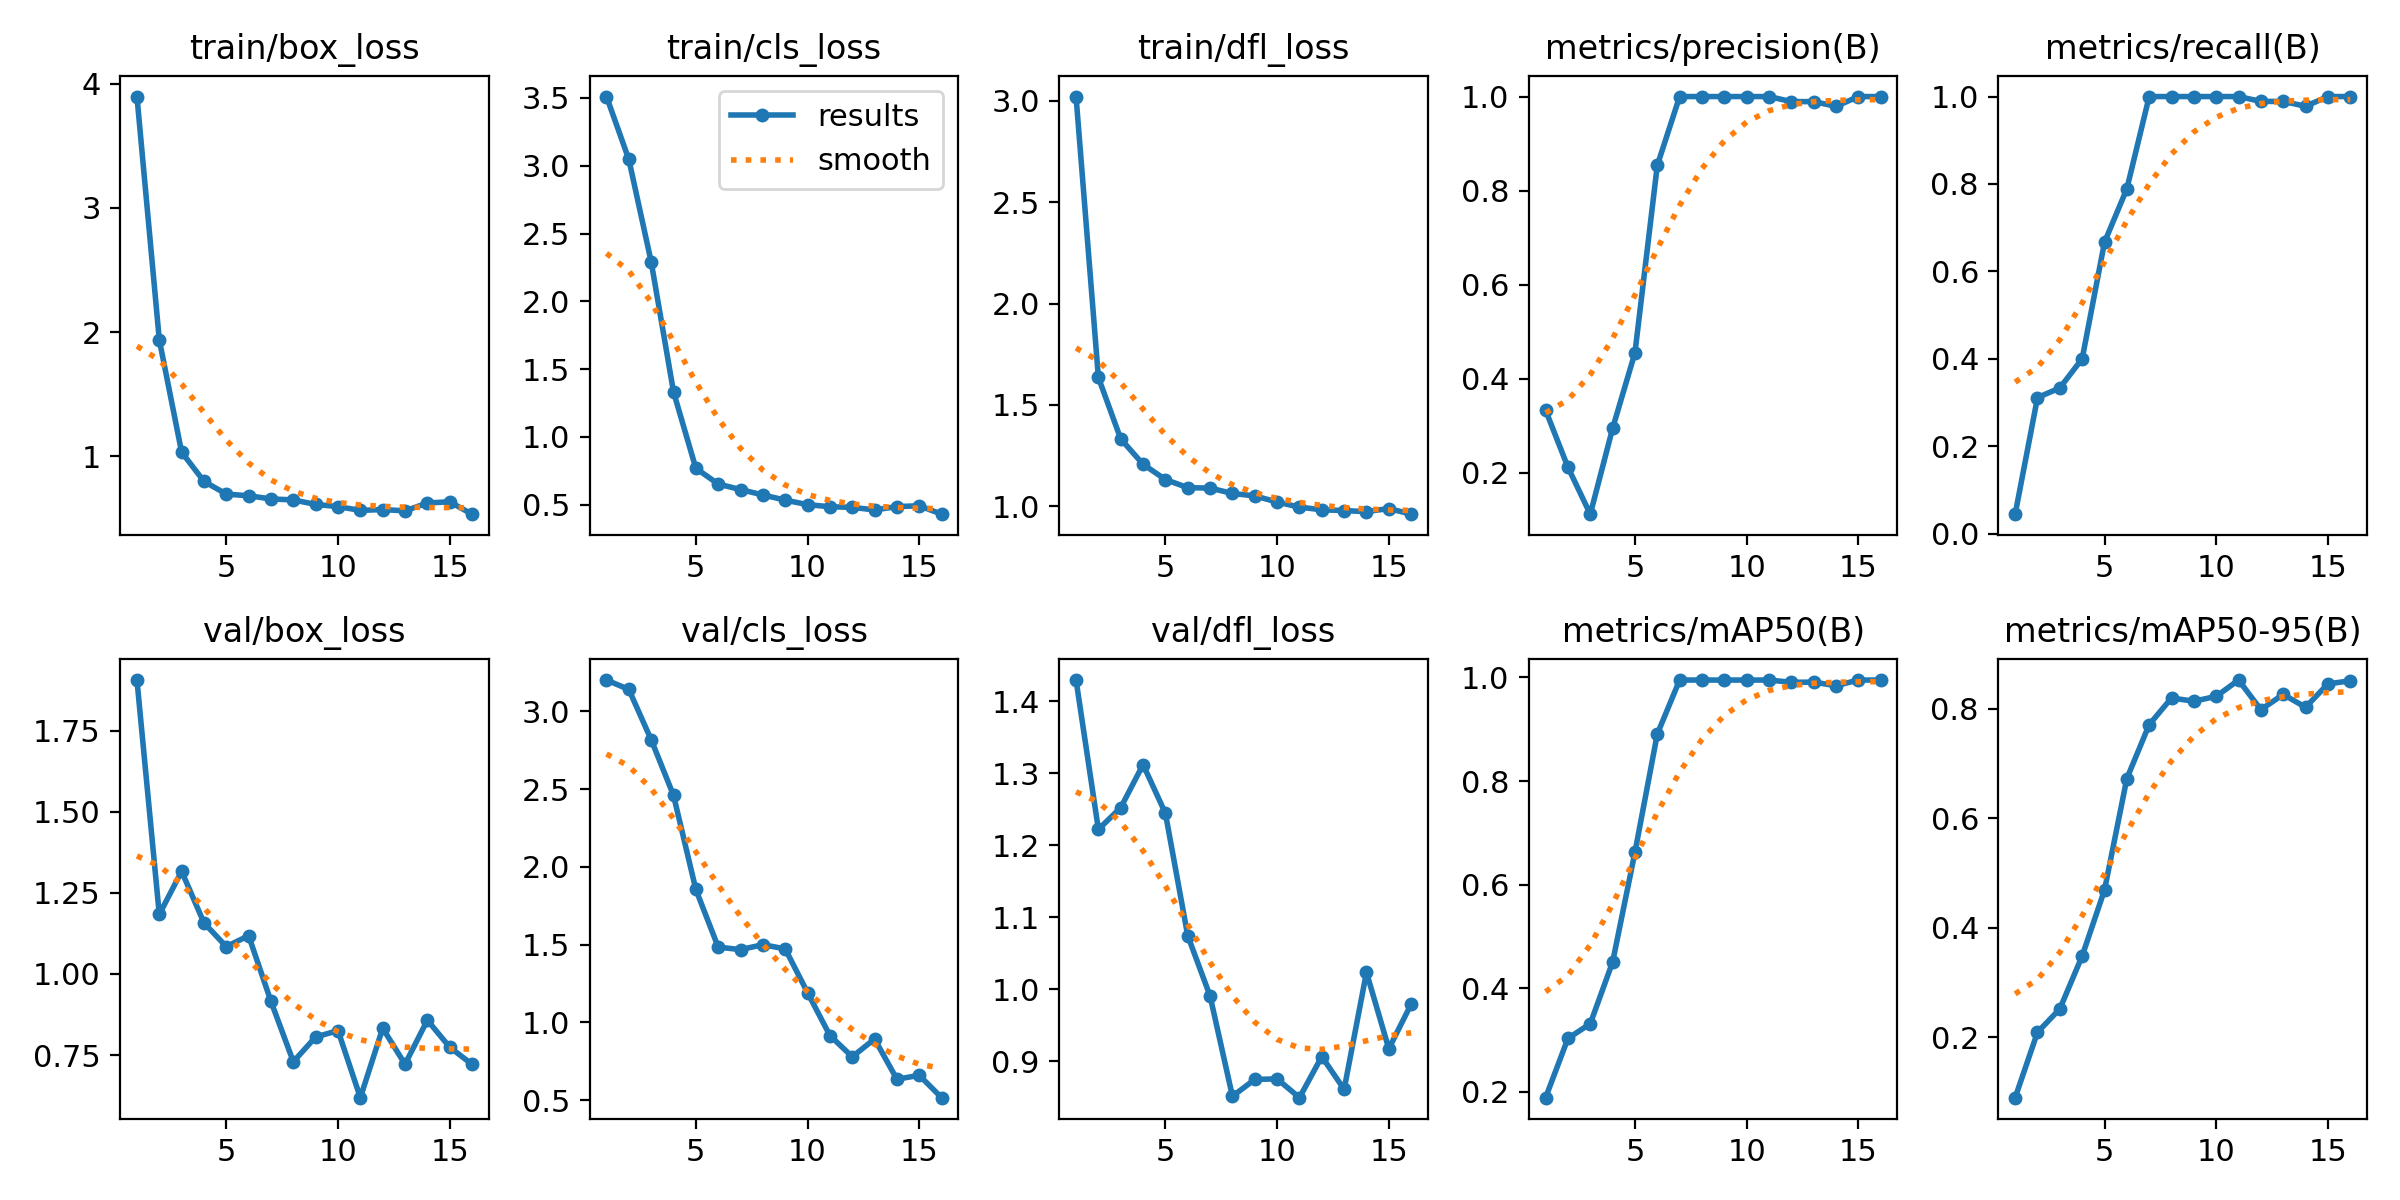

Source data for this figure (header and first rows):
epoch, time, train/box_loss, train/cls_loss, train/dfl_loss, metrics/precision(B), metrics/recall(B), metrics/mAP50(B), metrics/mAP50-95(B), val/box_loss, val/cls_loss, val/dfl_loss, lr/pg0, lr/pg1, lr/pg2
1, 11.54, 3.897, 3.511, 3.021, 0.3333, 0.04444, 0.1889, 0.0896, 1.906, 3.201, 1.429, 0.0001143, 0.0001143, 0.0001143
2, 14.59, 1.939, 3.046, 1.636, 0.2121, 0.3111, 0.3032, 0.2091, 1.183, 3.141, 1.222, 0.0002405, 0.0002405, 0.0002405
3, 16.94, 1.034, 2.292, 1.332, 0.1124, 0.3333, 0.3317, 0.2518, 1.316, 2.817, 1.252, 0.0003642, 0.0003642, 0.0003642
4, 19.32, 0.7994, 1.332, 1.208, 0.2949, 0.4, 0.4506, 0.3485, 1.157, 2.46, 1.312, 0.0004853, 0.0004853, 0.0004853
5, 20.79, 0.697, 0.7682, 1.132, 0.4555, 0.6667, 0.6627, 0.469, 1.084, 1.855, 1.244, 0.0006039, 0.0006039, 0.0006039
6, 22.19, 0.6831, 0.6523, 1.092, 0.8538, 0.7889, 0.8908, 0.6727, 1.118, 1.484, 1.074, 0.0007199, 0.0007199, 0.0007199
7, 23.76, 0.658, 0.6114, 1.09, 1, 1, 0.995, 0.7712, 0.9151, 1.468, 0.9904, 0.0008334, 0.0008334, 0.0008334
8, 25.53, 0.6497, 0.5717, 1.064, 1, 1, 0.995, 0.8199, 0.7294, 1.5, 0.8513, 0.0009443, 0.0009443, 0.0009443
9, 27.55, 0.6138, 0.5336, 1.052, 1, 1, 0.995, 0.814, 0.8056, 1.473, 0.8746, 0.001053, 0.001053, 0.001053
10, 29.07, 0.5962, 0.5001, 1.021, 1, 1, 0.995, 0.8229, 0.8252, 1.192, 0.8754, 0.001158, 0.001158, 0.001158
11, 31.11, 0.5655, 0.4848, 0.996, 1, 1, 0.995, 0.8527, 0.6185, 0.9162, 0.8493, 0.001262, 0.001262, 0.001262
12, 32.41, 0.5724, 0.4801, 0.983, 0.9892, 0.9889, 0.9907, 0.7985, 0.8325, 0.7794, 0.9064, 0.001273, 0.001273, 0.001273
13, 33.59, 0.5618, 0.4611, 0.979, 0.9892, 0.9889, 0.991, 0.8264, 0.7217, 0.8939, 0.8609, 0.001259, 0.001259, 0.001259
14, 34.88, 0.6251, 0.4858, 0.9739, 0.9792, 0.9778, 0.9841, 0.8029, 0.8574, 0.635, 1.023, 0.001245, 0.001245, 0.001245
15, 35.97, 0.6349, 0.4918, 0.9892, 1, 1, 0.995, 0.8457, 0.774, 0.6605, 0.9173, 0.001231, 0.001231, 0.001231
16, 37.08, 0.5351, 0.4298, 0.9614, 1, 1, 0.995, 0.8513, 0.7213, 0.5166, 0.9791, 0.001217, 0.001217, 0.001217
